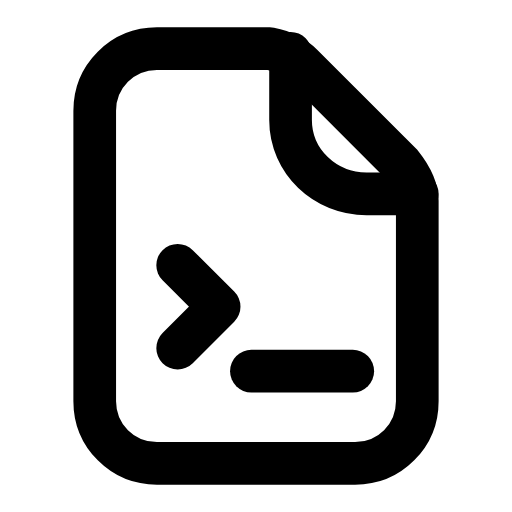
t = 0.00 s
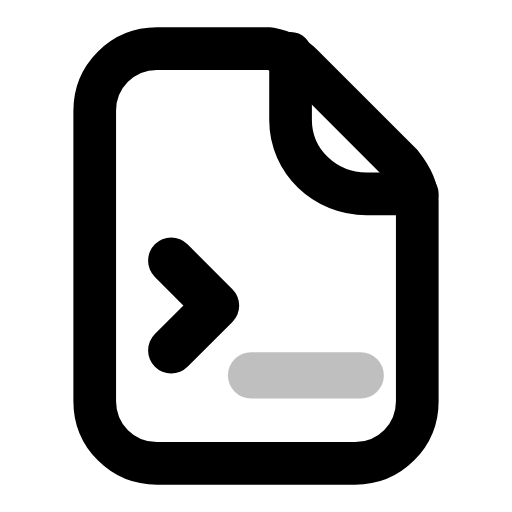
t = 0.26 s
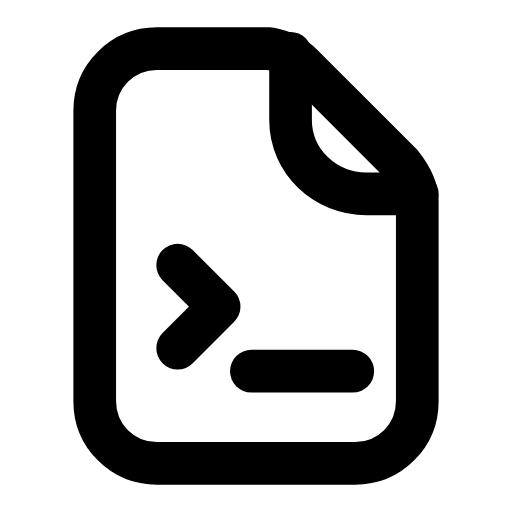
t = 0.53 s
t = 0.78 s: frame unchanged from t = 0.00 s, image omitted
t = 1.06 s: frame unchanged from t = 0.00 s, image omitted
t = 1.33 s: frame unchanged from t = 0.00 s, image omitted

The animated SVG that drew these frames (rendered in a browser with its animation timeline set to each time). Animation: 2 SMIL elements (animate=1,animateTransform=1); one cycle of 1.60 s, repeats indefinitely.

<svg xmlns="http://www.w3.org/2000/svg" width="24" height="24" viewBox="0 0 24 24" fill="none"><g transform="translate(-0.96 -0.96) scale(1.08)"><path stroke="currentColor" stroke-width="1.852" stroke-linecap="round" stroke-linejoin="round" fill="none" d="M7.7 3L12.6 3C13.1 3.1 13.6 3.3 14 3.7L18.3 8C18.7 8.5 19 9 19 9.6L19 18.3C19 19.8 17.8 21 16.3 21L7.7 21C6.2 21 5 19.8 5 18.3L5 5.7C5 4.2 6.2 3 7.7 3Z"></path><path stroke="currentColor" stroke-width="1.852" stroke-linecap="round" stroke-linejoin="round" fill="none" d="M13.5 3.2L13.5 6.1C13.5 7.9 15 9.3 16.8 9.3L19 9.3"></path><g transform="translate(12 14.8)"><g><animateTransform attributeName="transform" type="scale" values="1;1;1.1;1;1;1;1;1.1;1;1;1" keyTimes="0;0.135;0.2475;0.36;0.45;0.6;0.66;0.735;0.81;0.9;1" dur="1.6s" repeatCount="indefinite" calcMode="spline" keySplines="0.16 1 0.3 1;0.16 1 0.3 1;0.16 1 0.3 1;0.16 1 0.3 1;0.16 1 0.3 1;0.16 1 0.3 1;0.16 1 0.3 1;0.16 1 0.3 1;0.16 1 0.3 1;0.16 1 0.3 1"/><g transform="translate(-12 -14.8)"><g><path stroke="currentColor" stroke-width="1.852" stroke-linecap="round" stroke-linejoin="round" fill="none" d="M8.6 16L10.4 14.2L8.6 12.4"></path><line stroke="currentColor" stroke-width="1.852" stroke-linecap="round" stroke-linejoin="round" fill="none" x1="11.8" y1="17" x2="16.2" y2="17"><animate attributeName="opacity" values="1;1;0.15;1;1;1;1;0.15;1;1;1" keyTimes="0;0.144;0.207;0.27;0.45;0.6;0.72;0.762;0.804;0.9;1" dur="1.6s" repeatCount="indefinite" calcMode="spline" keySplines="0.16 1 0.3 1;0.16 1 0.3 1;0.16 1 0.3 1;0.16 1 0.3 1;0.16 1 0.3 1;0.16 1 0.3 1;0.16 1 0.3 1;0.16 1 0.3 1;0.16 1 0.3 1;0.16 1 0.3 1"/></line></g></g></g></g></g></svg>
